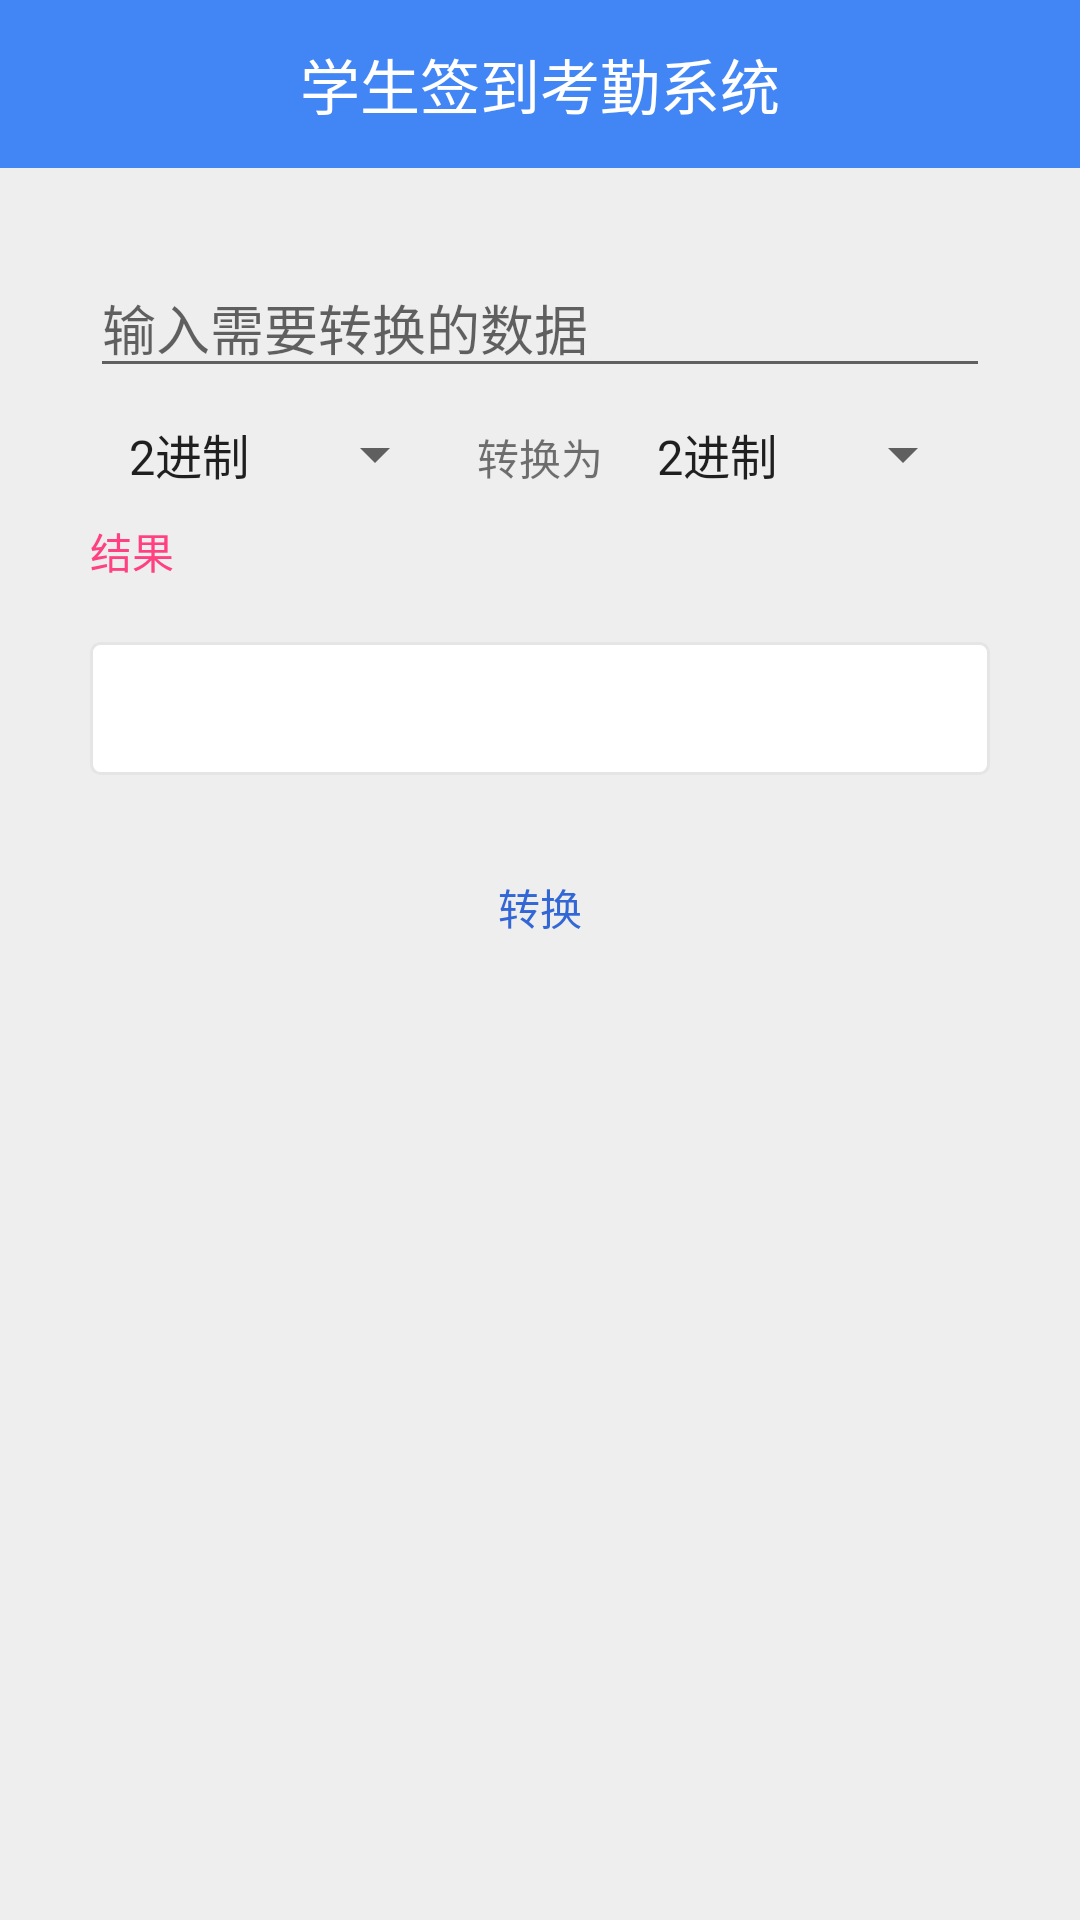

This screen was rendered from an Android layout file. Write that file and the resources it references.
<!-- AndroidManifest.xml: application theme NoTheme -->
<!-- res/layout/activity_binary.xml -->
<?xml version="1.0" encoding="utf-8"?>
<androidx.constraintlayout.widget.ConstraintLayout xmlns:android="http://schemas.android.com/apk/res/android"
    xmlns:app="http://schemas.android.com/apk/res-auto"
    xmlns:tools="http://schemas.android.com/tools"
    android:layout_width="match_parent"
    android:layout_height="match_parent"
    android:background="@color/lightGrey"
    tools:context=".activity.BinaryActivity">

    <include layout="@layout/title_with_back_layout" />

    <LinearLayout
        app:layout_constraintTop_toBottomOf="@+id/title_all"
        app:layout_constraintLeft_toLeftOf="parent"
        app:layout_constraintRight_toRightOf="parent"
        app:layout_constraintBottom_toBottomOf="parent"
        android:layout_margin="10dp"
        android:orientation="vertical"
        android:background="@drawable/background_border"
        android:padding="10dp"
        android:gravity="center_horizontal"
        android:layout_width="match_parent"
        android:layout_height="0dp">

        <EditText
            android:id="@+id/radix_input_txt"
            android:layout_width="match_parent"
            android:layout_height="wrap_content"
            android:hint="@string/data"
            android:layout_margin="10dp"
            android:lines="1"
            android:textColor="@color/blue_primary"
            android:autofillHints="radix_input_txt"
            android:inputType="textCapCharacters" />

        <LinearLayout
            android:layout_width="match_parent"
            android:layout_height="wrap_content"
            android:gravity="center_horizontal"
            android:orientation="horizontal">

            <Spinner
                android:id="@+id/radix_source"
                android:layout_width="wrap_content"
                android:layout_height="wrap_content"
                android:entries="@array/radix_item"/>

            <TextView
                android:layout_width="wrap_content"
                android:layout_height="wrap_content"
                android:layout_marginStart="10dp"
                android:layout_marginEnd="10dp"
                android:text="@string/convert_to"/>

            <Spinner
                android:id="@+id/radix_target"
                android:layout_width="wrap_content"
                android:layout_height="wrap_content"
                android:entries="@array/radix_item" />

        </LinearLayout>

        <TextView
            android:layout_width="match_parent"
            android:layout_height="wrap_content"
            android:layout_margin="10dp"
            android:text="@string/result"
            android:textColor="@color/colorAccent"/>

        <TextView
            android:id="@+id/radix_result"
            android:layout_width="match_parent"
            android:layout_height="wrap_content"
            android:background="@drawable/input_background"
            android:gravity="center_horizontal"
            android:padding="10dp"
            android:layout_margin="10dp"
            android:textColor="@color/blue_primary"
            android:textSize="18sp"/>

        <Button
            android:id="@+id/radix_convert_btn"
            android:background="#00000000"
            android:layout_width="match_parent"
            android:layout_height="wrap_content"
            android:layout_margin="10dp"
            android:text="@string/convert"
            android:textColor="@color/colorPrimaryDark" />

    </LinearLayout>

</androidx.constraintlayout.widget.ConstraintLayout>
<!-- res/layout/title_with_back_layout.xml (included above) -->
<?xml version="1.0" encoding="utf-8"?>
<RelativeLayout xmlns:android="http://schemas.android.com/apk/res/android"
    android:id="@+id/title_all"
    android:layout_width="match_parent"
    android:layout_height="?attr/actionBarSize"
    android:background="@color/colorPrimary"
    android:fitsSystemWindows="true">

    <TextView
        android:id="@+id/title_layout_title_text"
        android:layout_width="wrap_content"
        android:layout_height="wrap_content"
        android:layout_centerInParent="true"
        android:text="@string/app_name"
        android:textColor="#FFFFFF"
        android:textSize="20sp" />

    <Button
        android:id="@+id/title_layout_back_button"
        android:layout_width="25dp"
        android:layout_height="25dp"
        android:layout_alignParentStart="true"
        android:layout_centerVertical="true"
        android:layout_marginStart="10dp"
        android:background="@drawable/ic_baseline_arrow_back_24"
        android:clickable="true"
        android:focusable="true" />

</RelativeLayout>
<!-- resources referenced by this layout -->
<resources>
  <string-array name="radix_item">
          <item>2进制</item>
          <item>8进制</item>
          <item>10进制</item>
          <item>16进制</item>
      </string-array>
  <color name="blue_primary">#2196F3</color>
  <color name="colorAccent">#FF4081</color>
  <color name="colorPrimary">#4285F4</color>
  <color name="colorPrimaryDark">#3367D6</color>
  <color name="lightGrey">#EEEEEE</color>
  <!-- drawable input_background (drawable) -->
  <?xml version="1.0" encoding="utf-8"?>
  <selector xmlns:android="http://schemas.android.com/apk/res/android">
  
      <item>
          <shape android:shape="rectangle">
              <solid android:color="@color/white"/>
              <stroke android:color="@color/input"
                  android:width="1dp"/>
              <corners android:radius="3dp"/>
          </shape>
      </item>
  </selector>
  <string name="app_name">学生签到考勤系统</string>
  <string name="convert">转换</string>
  <string name="convert_to">转换为</string>
  <string name="data">输入需要转换的数据</string>
  <string name="result">结果</string>
  <style name="NoTheme" parent="Theme.AppCompat.DayNight.NoActionBar">
          <item name="windowNoTitle">true</item>
          <item name="colorPrimary">@color/colorPrimary</item>
          <item name="colorPrimaryDark">@color/colorPrimaryDark</item>
          <item name="colorAccent">@color/colorAccent</item>
      </style>
  <color name="white">#FFFFFF</color>
  <color name="input">#FFE5E5E5</color>
</resources>
